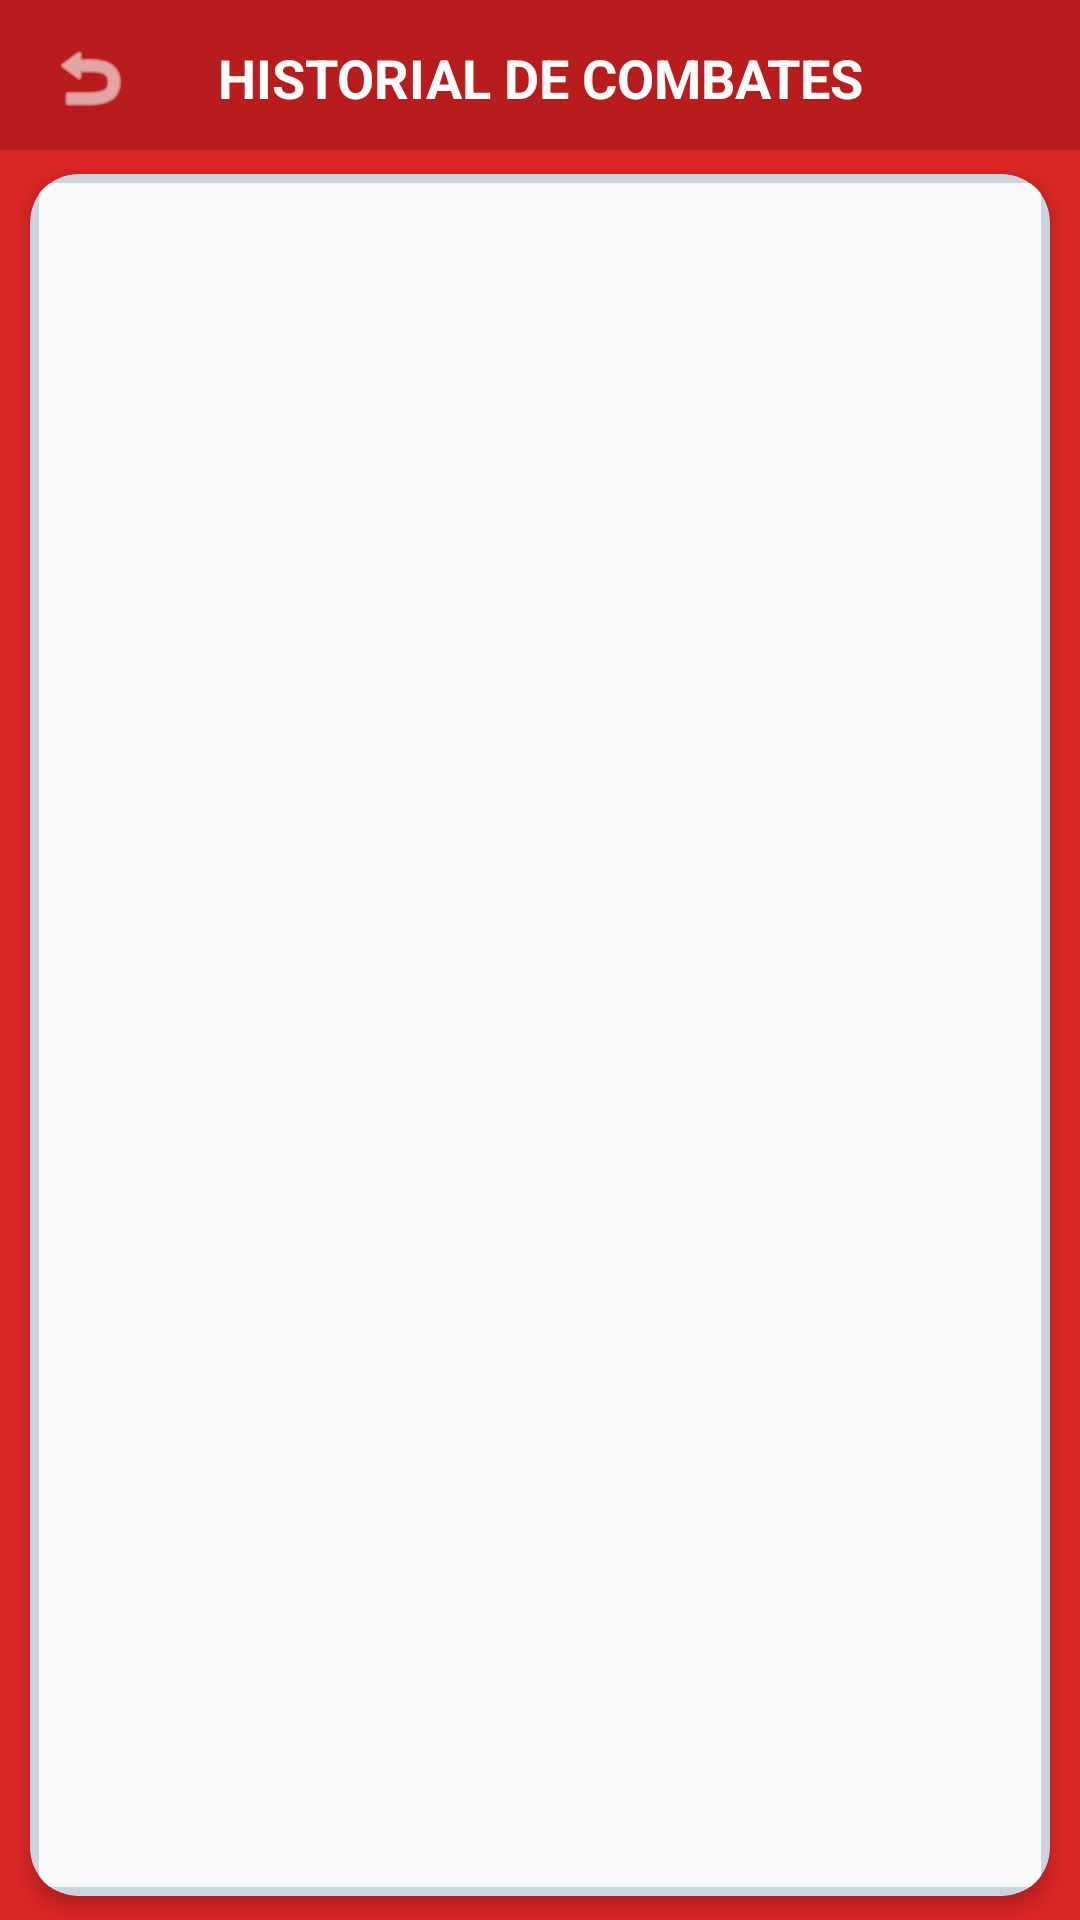

Write the Android layout XML for this screen, with the resource values it uses.
<!-- AndroidManifest.xml: application theme Theme.PokeAppiCesba -->
<!-- res/layout/activity_history.xml -->
<?xml version="1.0" encoding="utf-8"?>
<androidx.constraintlayout.widget.ConstraintLayout xmlns:android="http://schemas.android.com/apk/res/android"
    xmlns:app="http://schemas.android.com/apk/res-auto"
    xmlns:tools="http://schemas.android.com/tools"
    android:layout_width="match_parent"
    android:layout_height="match_parent"
    android:background="#DC2626">

    
    <LinearLayout
        android:id="@+id/topBarHistory"
        android:layout_width="match_parent"
        android:layout_height="wrap_content"
        android:orientation="horizontal"
        android:gravity="center_vertical"
        android:background="#B91C1C"
        android:paddingHorizontal="16dp"
        android:paddingTop="12dp"
        android:paddingBottom="10dp"
        app:layout_constraintTop_toTopOf="parent">

        <ImageView
            android:id="@+id/btnBackHistory"
            android:layout_width="28dp"
            android:layout_height="28dp"
            android:src="@android:drawable/ic_menu_revert"
            app:tint="@android:color/white"
            android:contentDescription="Regresar" />

        <TextView
            android:layout_width="0dp"
            android:layout_height="wrap_content"
            android:layout_weight="1"
            android:gravity="center"
            android:text="HISTORIAL DE COMBATES"
            android:textColor="#FFFFFF"
            android:textSize="18sp"
            android:textStyle="bold" />

        
        <View
            android:layout_width="28dp"
            android:layout_height="28dp" />
    </LinearLayout>

    
    <androidx.cardview.widget.CardView
        android:layout_width="match_parent"
        android:layout_height="0dp"
        android:layout_marginHorizontal="10dp"
        android:layout_marginVertical="8dp"
        app:cardCornerRadius="16dp"
        app:cardElevation="4dp"
        app:cardBackgroundColor="#CBD5E1"
        app:layout_constraintTop_toBottomOf="@id/topBarHistory"
        app:layout_constraintBottom_toBottomOf="parent">

        <androidx.constraintlayout.widget.ConstraintLayout
            android:layout_width="match_parent"
            android:layout_height="match_parent"
            android:background="#F8FAFC"
            android:layout_margin="3dp"
            android:padding="8dp">

            
            <TextView
                android:id="@+id/tvEmptyHistory"
                android:layout_width="wrap_content"
                android:layout_height="wrap_content"
                android:text="Aún no hay batallas registradas."
                android:textColor="#94A3B8"
                android:textSize="14sp"
                android:textStyle="bold"
                android:visibility="gone"
                app:layout_constraintTop_toTopOf="parent"
                app:layout_constraintBottom_toBottomOf="parent"
                app:layout_constraintStart_toStartOf="parent"
                app:layout_constraintEnd_toEndOf="parent" />

            
            <androidx.recyclerview.widget.RecyclerView
                android:id="@+id/rvHistory"
                android:layout_width="match_parent"
                android:layout_height="match_parent"
                tools:listitem="@layout/item_history_card" />

        </androidx.constraintlayout.widget.ConstraintLayout>
    </androidx.cardview.widget.CardView>

</androidx.constraintlayout.widget.ConstraintLayout>
<!-- res/layout/item_history_card.xml (included above) -->
<?xml version="1.0" encoding="utf-8"?>
<androidx.cardview.widget.CardView xmlns:android="http://schemas.android.com/apk/res/android"
    xmlns:app="http://schemas.android.com/apk/res-auto"
    android:layout_width="match_parent"
    android:layout_height="wrap_content"
    android:layout_marginVertical="5dp"
    android:layout_marginHorizontal="4dp"
    app:cardCornerRadius="12dp"
    app:cardElevation="2dp"
    app:cardBackgroundColor="#FFFFFF">

    <LinearLayout
        android:layout_width="match_parent"
        android:layout_height="wrap_content"
        android:orientation="vertical"
        android:padding="12dp">

        <LinearLayout
            android:layout_width="match_parent"
            android:layout_height="wrap_content"
            android:orientation="horizontal"
            android:gravity="center_vertical">

            
            <TextView
                android:id="@+id/tvMatchup"
                android:layout_width="0dp"
                android:layout_height="wrap_content"
                android:layout_weight="1"
                android:text="Bulbasaur VS Pikachu"
                android:textColor="#0F172A"
                android:textSize="14sp"
                android:textStyle="bold" />

            
            <TextView
                android:id="@+id/tvWinnerBadge"
                android:layout_width="wrap_content"
                android:layout_height="wrap_content"
                android:background="#DCFCE7"
                android:paddingHorizontal="8dp"
                android:paddingVertical="3dp"
                android:text="Ganó: Bulbasaur"
                android:textColor="#16A34A"
                android:textSize="11sp"
                android:textStyle="bold" />
        </LinearLayout>

        
        <TextView
            android:id="@+id/tvBattleDate"
            android:layout_width="wrap_content"
            android:layout_height="wrap_content"
            android:layout_marginTop="6dp"
            android:text="07/10/2026 - 15:30"
            android:textColor="#64748B"
            android:textSize="11sp" />

        <TextView
            android:layout_width="wrap_content"
            android:layout_height="wrap_content"
            android:layout_marginTop="4dp"
            android:text="Toca para ver el desglose de turnos..."
            android:textColor="#0284C7"
            android:textSize="11sp"
            android:textStyle="italic" />

    </LinearLayout>
</androidx.cardview.widget.CardView>
<!-- resources referenced by this layout -->
<resources>
  <style name="Theme.PokeAppiCesba" parent="Base.Theme.PokeAppiCesba" />
  <style name="Base.Theme.PokeAppiCesba" parent="Theme.Material3.DayNight.NoActionBar">
          
          
      </style>
</resources>
